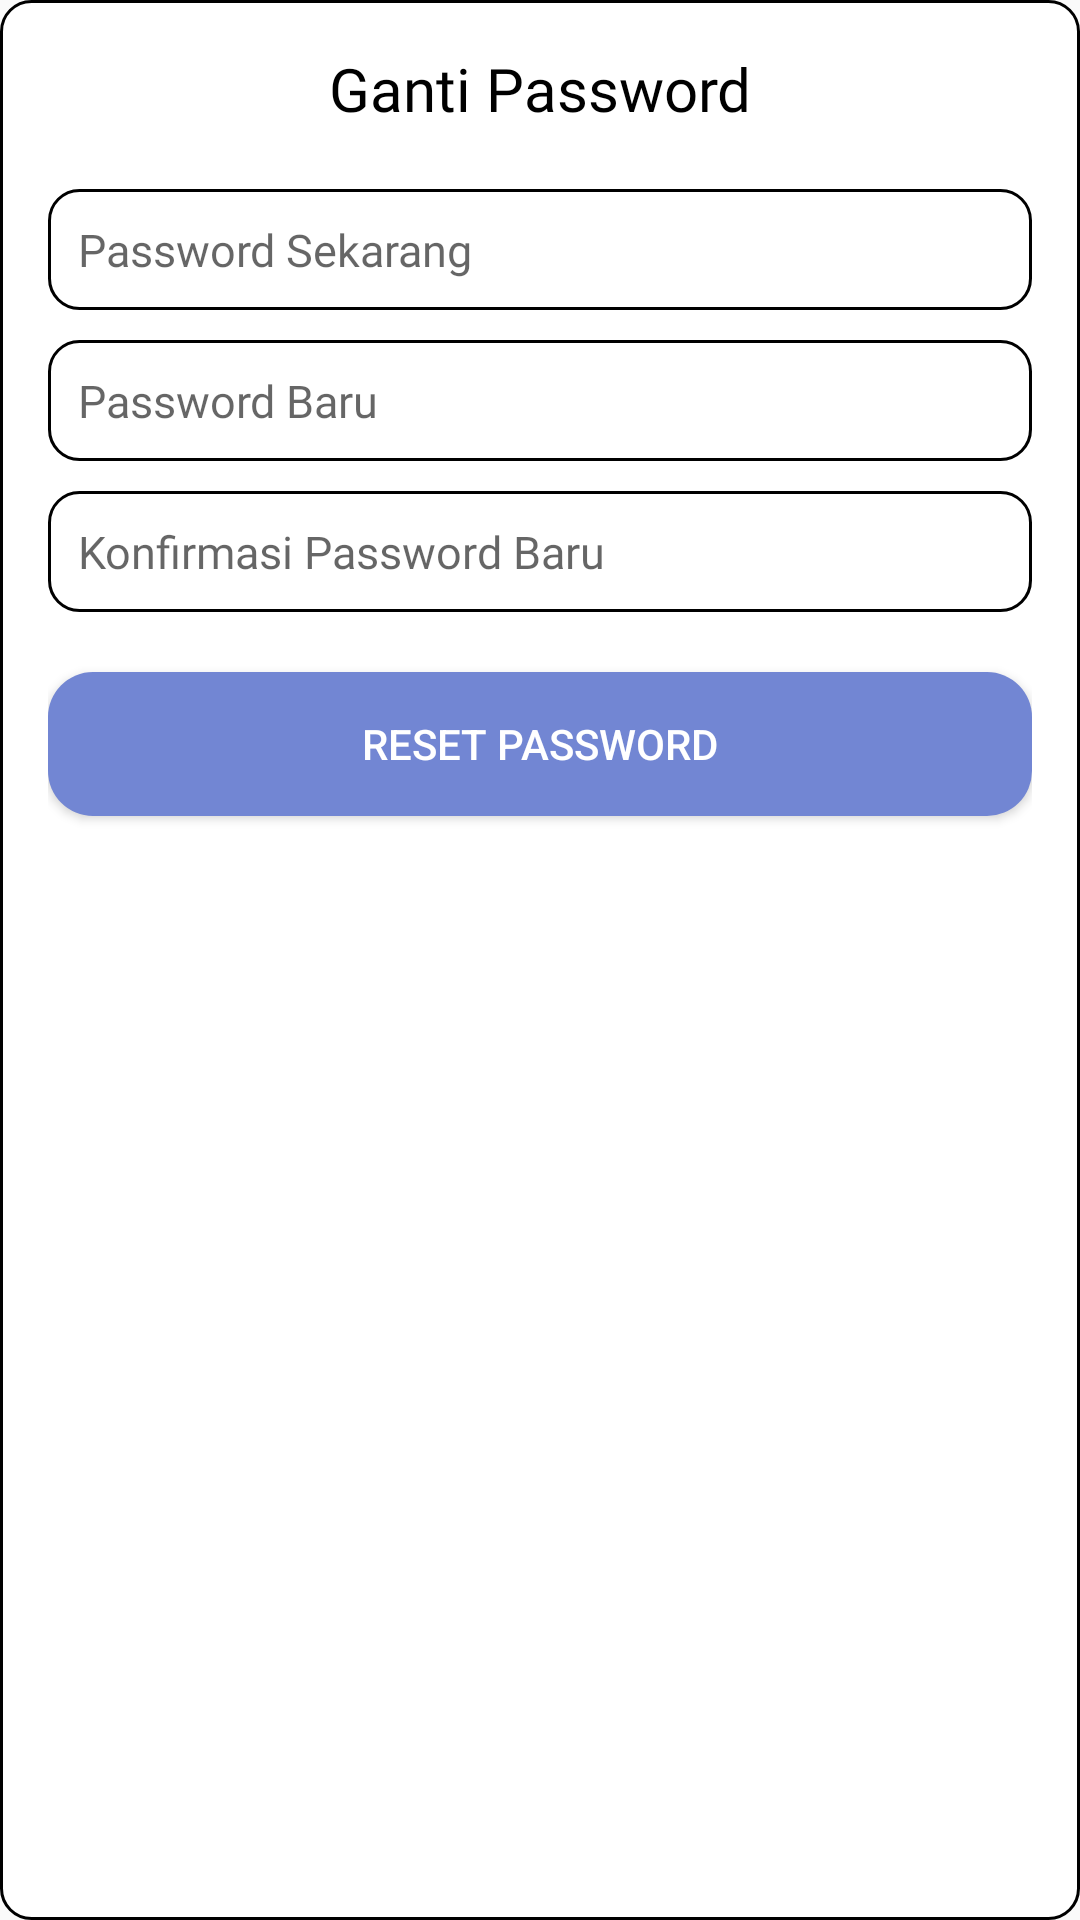

Write the Android layout XML for this screen, with the resource values it uses.
<!-- AndroidManifest.xml: application theme Theme.Apsensi -->
<!-- res/layout/dialog_changepassword.xml -->
<LinearLayout xmlns:android="http://schemas.android.com/apk/res/android"
    android:layout_width="match_parent"
    android:layout_height="wrap_content"
    android:orientation="vertical"
    android:padding="16dp"
    android:background="@drawable/button_shape2"
    android:layout_marginStart="5dp"
    android:layout_marginEnd="5dp">

    <TextView
        android:layout_width="match_parent"
        android:layout_height="wrap_content"
        android:text="Ganti Password"
        android:gravity="center"
        android:fontFamily="@font/poppins_semibold"
        android:textColor="@color/black"
        android:textSize="20sp"/>

    
    <EditText
        android:layout_width="match_parent"
        android:layout_height="wrap_content"
        android:layout_marginTop="20dp"
        android:background="@drawable/button_shape2"
        android:fontFamily="@font/poppins_medium"
        android:textSize="15sp"
        android:padding="10dp"
        android:inputType="textPassword"
        android:id="@+id/oldPassword"
        android:hint="Password Sekarang"/>

    
    <EditText
        android:layout_width="match_parent"
        android:layout_height="wrap_content"
        android:layout_marginTop="10dp"
        android:background="@drawable/button_shape2"
        android:fontFamily="@font/poppins_medium"
        android:textSize="15sp"
        android:padding="10dp"
        android:inputType="textPassword"
        android:id="@+id/newPassword"
        android:hint="Password Baru"/>

    
    <EditText
        android:layout_width="match_parent"
        android:layout_height="wrap_content"
        android:layout_marginTop="10dp"
        android:background="@drawable/button_shape2"
        android:fontFamily="@font/poppins_medium"
        android:textSize="15sp"
        android:padding="10dp"
        android:inputType="textPassword"
        android:id="@+id/confirmPassword"
        android:hint="Konfirmasi Password Baru"/>

    
    <Button
        android:id="@+id/buttonResetPassword"
        android:layout_width="match_parent"
        android:layout_height="wrap_content"
        android:layout_marginTop="20dp"
        android:layout_marginBottom="20dp"
        android:text="Reset Password"
        android:textColor="@color/white"
        android:background="@drawable/button_shape_primary"/>

</LinearLayout>
<!-- resources referenced by this layout -->
<resources>
  <color name="black">#FF000000</color>
  <color name="white">#FFFFFFFF</color>
  <!-- drawable button_shape2 (drawable) -->
  <?xml version="1.0" encoding="utf-8"?>
  
  <shape xmlns:android="http://schemas.android.com/apk/res/android"
      android:shape="rectangle">
  
      <solid android:color="@color/background"/>
      <corners android:radius="10dp"/>
      <stroke android:width="1dp"/>
      <stroke android:color="@color/black"/>
  
  </shape>
  <!-- drawable button_shape_primary (drawable) -->
  <selector xmlns:android="http://schemas.android.com/apk/res/android">
      <item android:state_enabled="true">
          <shape>
              <solid android:color="@color/primaryColor" />
              <corners android:radius="15dp" />
          </shape>
      </item>
      <item android:state_enabled="false">
          <shape>
              <solid android:color="@android:color/darker_gray" />
              <corners android:radius="15dp" />
          </shape>
      </item>
  </selector>
  <style name="Theme.Apsensi" parent="Theme.AppCompat.Light.DarkActionBar">
          <item name="colorPrimary">@color/primaryColor</item>
          <item name="colorAccent">@color/black</item>
          <item name="colorOnPrimary">@color/background</item>
          <item name="colorOutline">@color/backgroundInt</item>
          <item name="colorPrimaryDark">@color/colorPrimaryDark</item>
      </style>
  <color name="background">#FFFFFFFF</color>
  <color name="primaryColor">#7286D3</color>
  <color name="backgroundInt">#F6F6F6</color>
  <color name="colorPrimaryDark">#303F9F</color>
</resources>
